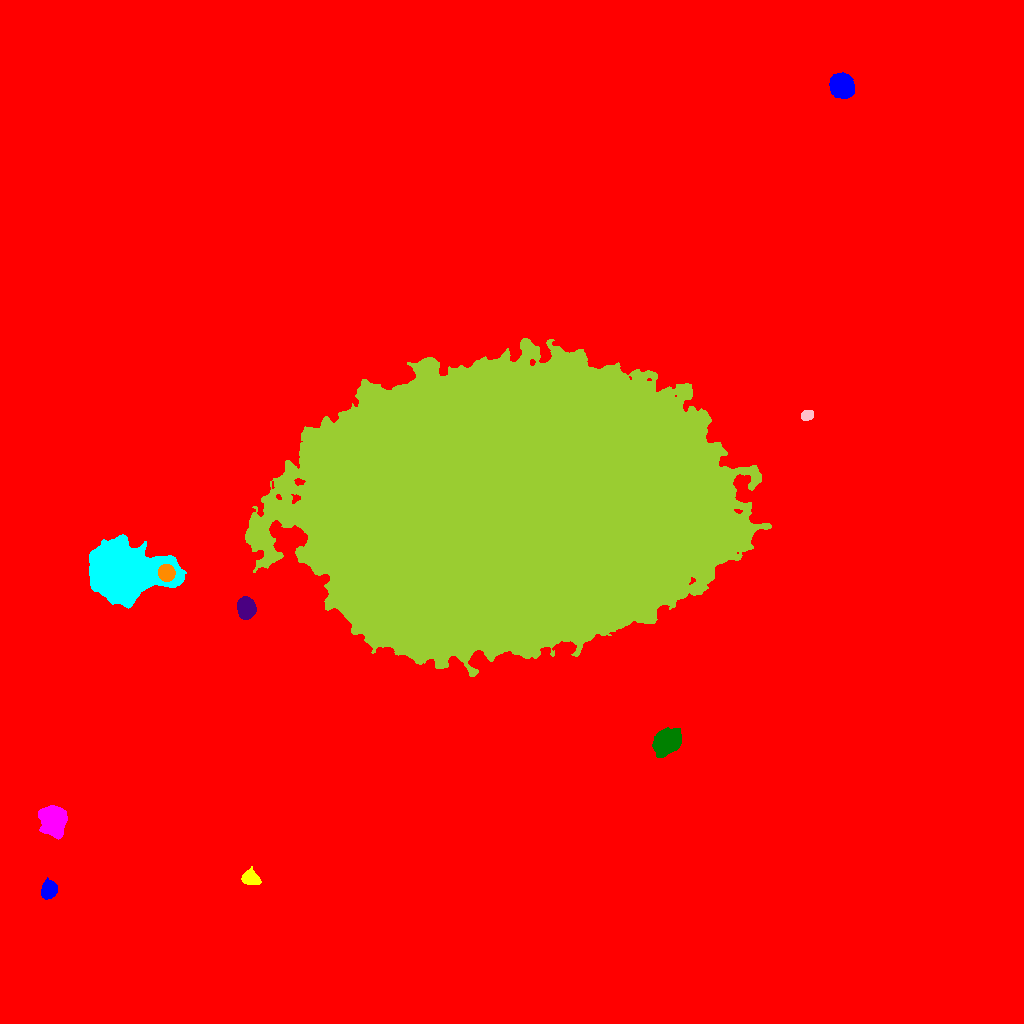

The file beside this chart, header and first rows:
ID, X, Y, A, B, theta, total_flux, mu_max, mu_median, mu_mean, R_fwhm, R_e, R10, R90, x_start, x_end, y_start, y_end, area, greylevel
0, 524.8, 494.7, 287.2, 276.2, -0.069, 4850596, 44.0, 4.0, 5.225, 53.09, 244.8, 84.9, 420.7, 0, 1023, 0, 1023, 928409, 5.225
1, 49.16, 133.6, 3.995, 3.453, 1.212, 3134, 29.0, 10.0, 11.48, 5.412, 4.754, 1.871, 7.569, 41, 57, 124, 146, 273, 34.48
2, 250.1, 145.1, 4.13, 3.132, -0.4257, 2017, 20.0, 8.0, 8.369, 5.412, 4.514, 1.784, 7.114, 241, 261, 139, 157, 241, 31.37
3, 53.2, 202.7, 6.523, 5.641, -1.459, 13280, 46.0, 14.0, 17.57, 8.849, 7.611, 3.09, 12.46, 38, 67, 184, 218, 756, 39.57
4, 667.2, 282.3, 6.158, 5.099, 0.5334, 10406, 39.0, 13.0, 15.39, 8.649, 7.092, 2.932, 11.45, 652, 681, 266, 296, 676, 38.39
5, 245.8, 415.6, 4.648, 3.777, -1.409, 10469, 71.0, 24.0, 28.29, 6.383, 5.382, 2.185, 8.649, 237, 256, 404, 427, 370, 62.29
6, 166.4, 450.7, 3.822, 3.5, -1.344, 5625, 49.0, 21.0, 21.8, 5.836, 4.754, 1.871, 7.464, 158, 175, 442, 459, 258, 82.8
7, 121.3, 449.8, 15.88, 11.14, -0.04796, 167416, 224.0, 22.0, 41.54, 11.6, 13.29, 4.983, 26.83, 89, 186, 415, 489, 4030, 63.54
8, 807.1, 608.1, 2.911, 2.293, 0.3141, 1012, 18.0, 8.0, 8.096, 4.26, 3.338, 1.382, 5.232, 801, 813, 603, 613, 125, 31.1
9, 509.1, 516.9, 92.7, 62.03, 0.1287, 4665603, 202.0, 37.0, 41.43, 35.05, 96.27, 35.4, 155.8, 245, 771, 347, 685, 112622, 62.43
10, 66.71, 871.7, 4.008, 3.534, 1.531, 1440, 12.0, 5.0, 5.56, 6.103, 4.787, 1.954, 7.506, 59, 76, 863, 883, 259, 28.56
11, 841.7, 937.4, 5.492, 5.084, -0.8852, 14433, 56.0, 25.0, 25.91, 8.956, 6.933, 2.932, 10.69, 829, 854, 925, 951, 557, 47.91
